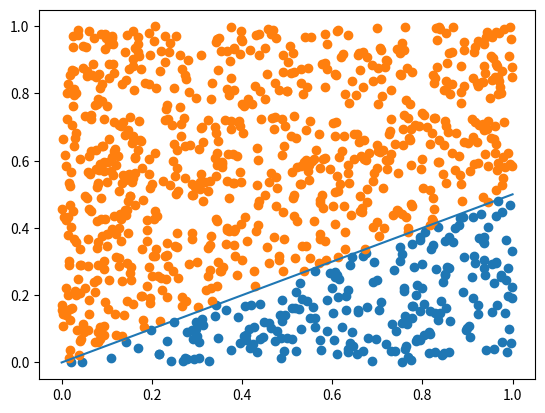

The matplotlib source for this figure:
import numpy as np
import random
import pandas as pd
import matplotlib.pyplot as plt

random.seed(123)


def generate_data(N, w):
    x1 = np.random.uniform(0, 1, N)
    x2 = np.random.uniform(0, 1, N)
    x = np.array([x1, x2]).T
    y = 1 * (np.dot(x, w) > 0)
    return x, y


def expert_advice(y, alpha, beta):
    N = len(y)
    M = len(alpha)
    advice = np.zeros((N, M))
    for i, yi in enumerate(y):
        if yi == 1:
            for j, a in enumerate(alpha):
                advice[i, j] = 1 * (np.random.uniform(0, 1) <= a)
        else:
            for j, b in enumerate(beta):
                advice[i, j] = 1 * (np.random.uniform(0, 1) >= b)
    return advice


def sigmoid(x):
    return 1 / (1 + np.exp(-x))


def g(w, mu, X, N):
    return sum((mu[i] - sigmoid(np.dot(w, X[i, :]))) * X[i, :] for i in range(N))


def H(w, X, N):
    return -sum(
        sigmoid(np.dot(w, X[i, :]))
        * (1 - sigmoid(np.dot(w, X[i, :])))
        * np.outer(X[i, :], X[i, :])
        for i in range(N)
    )


def EM(X, y, epsilon_tot, epsilon_log):
    N, n_features = X.shape
    R = y.shape[1]
    w = np.zeros(n_features)
    # Majority voting for initalization
    mu = np.zeros(N)
    l_obs_prev = -10000000
    for i in range(N):
        mu[i] = 1 / R * sum(y[i, :])

    alpha = np.zeros(R)
    beta = np.zeros(R)
    for j in range(R):
        alpha[j] = sum(mu[i] * y[i, j] for i in range(N)) / sum(mu)
        beta[j] = sum((1 - mu[i]) * (1 - y[i, j]) for i in range(N)) / (N - sum(mu))
    eta = 0.01
    for _ in range(10000):
        # E-step
        p = np.zeros(N)
        a = np.zeros(N)
        b = np.zeros(N)
        for i in range(N):
            p[i] = sigmoid(np.dot(w, X[i, :]))
            a[i] = np.prod(
                [alpha[j] if y[i, j] == 1 else 1 - alpha[j] for j in range(R)]
            )
            b[i] = np.prod([beta[j] if y[i, j] == 0 else 1 - beta[j] for j in range(R)])
            mu[i] = a[i] * p[i] / (a[i] * p[i] + b[i] * (1 - p[i]))
        l_obs = sum(np.log((a[i] * p[i]) + b[i] * (1 - p[i])) for i in range(N))
        if l_obs - l_obs_prev < epsilon_tot:
            break
        l_obs_prev = l_obs

        # M-step
        # For the analytical parameters
        for j in range(R):
            alpha[j] = sum(mu[i] * y[i, j] for i in range(N)) / sum(mu)
            beta[j] = sum((1 - mu[i]) * (1 - y[i, j]) for i in range(N)) / (N - sum(mu))
        # Newton-Raphson for the logistic regression
        for _ in range(1000):
            h = H(w, X, N)
            new_w = w - eta * np.linalg.inv(h) @ g(w, mu, X, N)
            new_w /= np.linalg.norm(new_w)
            if np.linalg.norm(new_w - w) < epsilon_log:
                break
            w = new_w
    w /= w[0]
    return alpha, beta, w


w = np.array([1, -2])
x, y = generate_data(1000, w)
advice = expert_advice(y, [0.0, 0.0, 0.0], [0.0, 0.0, 0.0])
positive = np.array([[x1, x2] for (x1, x2), yi in zip(x, y) if yi == 1])
negative = np.array([[x1, x2] for (x1, x2), yi in zip(x, y) if yi == 0])
plt.scatter(positive[:, 0], positive[:, 1])
plt.scatter(negative[:, 0], negative[:, 1])
rot90 = np.array([[0, -1], [1, 0]])
l = rot90 @ w
plt.plot(np.linspace(0, 1, 100), l[1] / l[0] * np.linspace(0, 1, 100))
plt.show()
alpha, beta, w = EM(x, advice, 1e-6, 1e-6)
print(alpha, beta, w)
